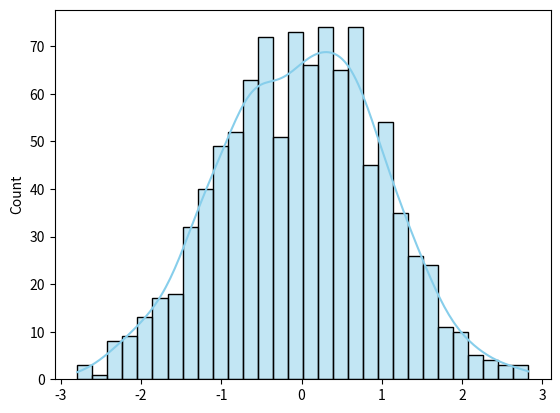

Python code for this plot:
# What is Seaborn?

# Seaborn is a Python data visualization library built on top of Matplotlib. It provides:

# High-level interface for creating visually appealing statistical graphics.

# Built-in themes and color palettes for more attractive plots.

# Functions for visualizing relationships, distributions, and categorical data in a simpler way than Matplotlib.




# Why Use Seaborn in ML?

# In Machine Learning, data visualization helps with:

# Exploratory Data Analysis (EDA) – understanding the dataset before training models.

# Pattern Detection – spotting trends, correlations, or anomalies.

# Feature Analysis – comparing distributions of features.

# Model Evaluation – visualizing results like confusion matrices or feature importance.




# Advantages over Matplotlib:

# Cleaner default styles.

# Built-in statistical plotting.

# Easier handling of Pandas DataFrames.
#  (A) Distribution Plots
# Show how data is distributed.

import seaborn as sns
import matplotlib.pyplot as plt

# Example data
import numpy as np
data = np.random.normal(loc=0, scale=1, size=1000)

# Histogram + KDE
sns.histplot(data, kde=True, bins=30, color='skyblue')
plt.show()

# histplot() → histogram with optional KDE (Kernel Density Estimation)

# kdeplot() → smooth curve showing distribution

# Useful for checking normality or skewness of features.